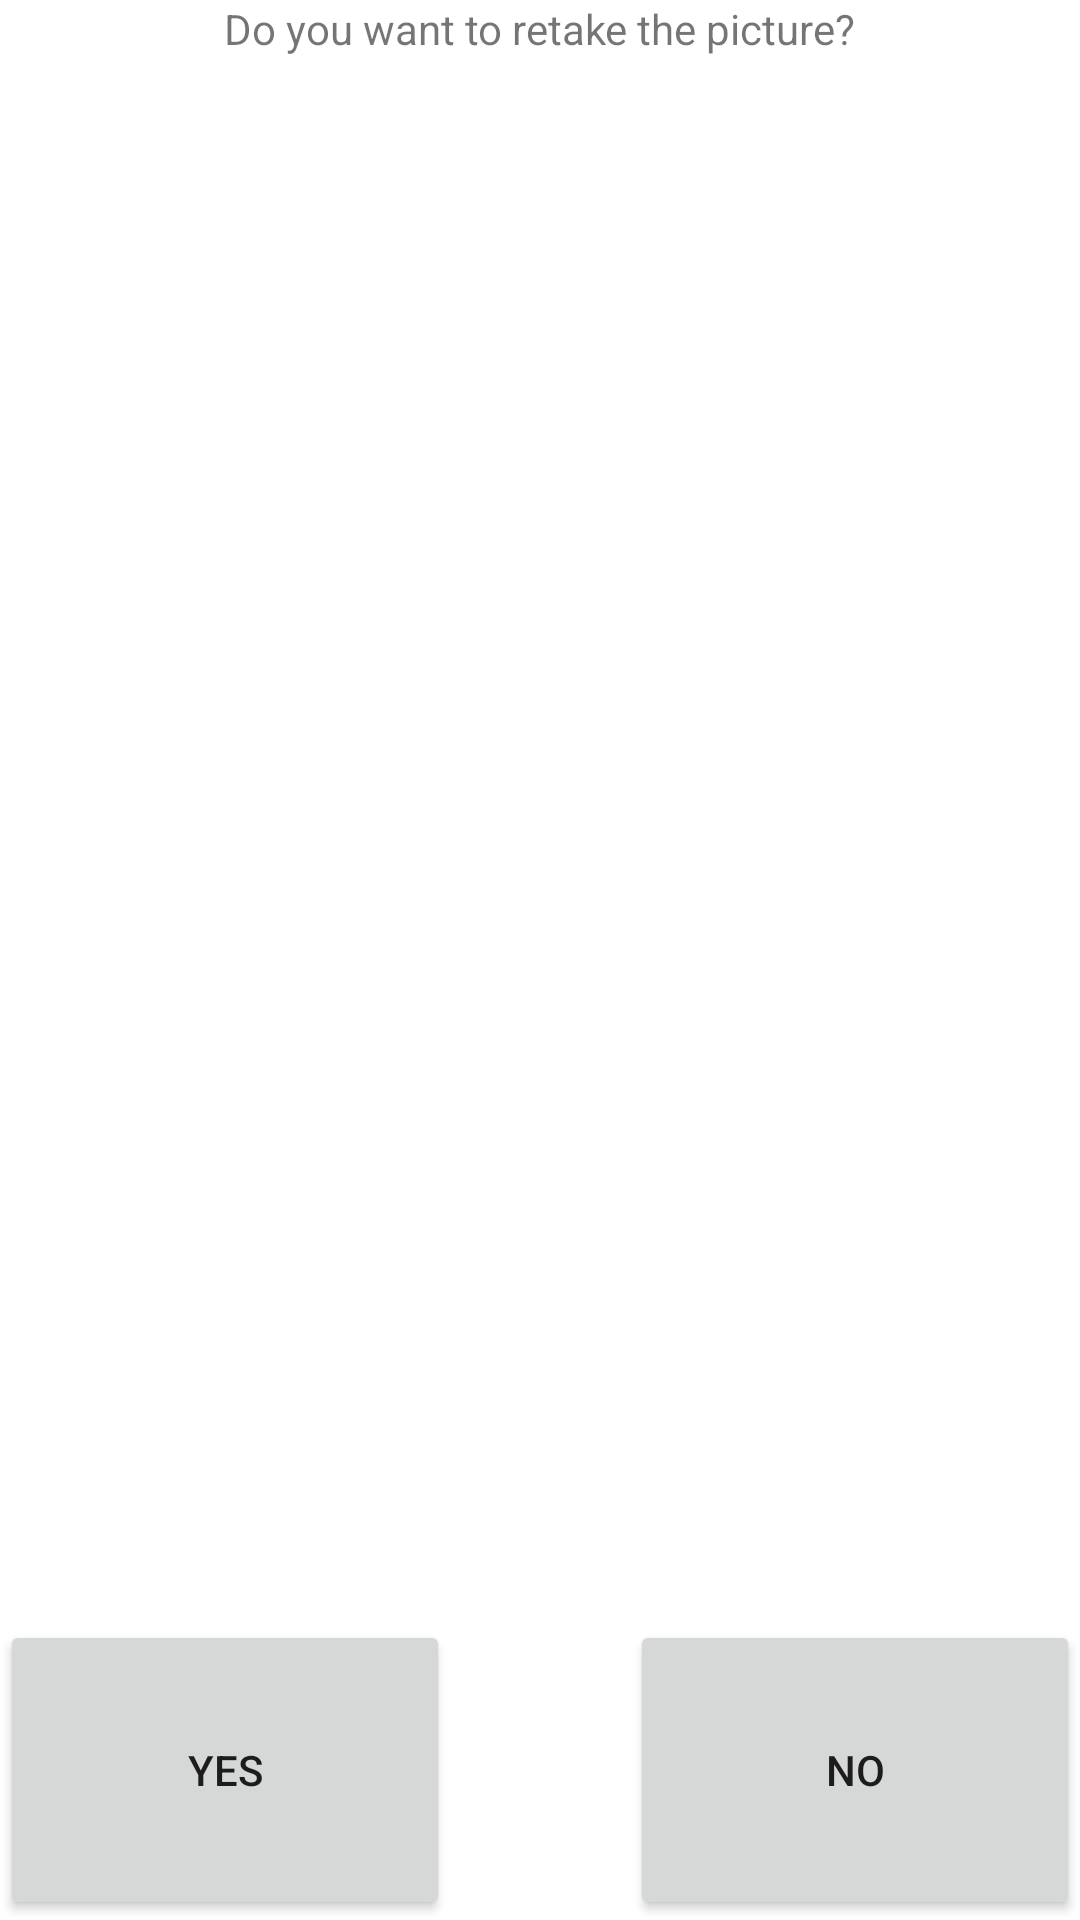

Reconstruct the res/layout file that produces this screen, plus the resources it refers to.
<!-- AndroidManifest.xml: application theme Theme.CO2myGroceries -->
<!-- res/layout/activity_show_picture.xml -->
<?xml version="1.0" encoding="utf-8"?>
<RelativeLayout xmlns:android="http://schemas.android.com/apk/res/android"
    xmlns:app="http://schemas.android.com/apk/res-auto"
    xmlns:tools="http://schemas.android.com/tools"
    android:layout_width="match_parent"
    android:layout_height="match_parent"
    tools:context=".Show_Pictures">


    <ImageView
        android:id="@+id/imageView"
        android:layout_width="wrap_content"
        android:layout_height="wrap_content"
        android:layout_centerInParent="true" />

    <TextView
        android:id="@+id/UserQuestion"
        android:layout_width="wrap_content"
        android:layout_height="wrap_content"
        android:layout_alignParentTop="true"
        android:layout_centerInParent="true"
        android:text="Do you want to retake the picture?" />

    <Button
        android:id="@+id/UserQuestionYes"
        android:layout_width="150dp"
        android:layout_height="100dp"
        android:layout_alignBottom="@id/UserQuestionYes"
        android:layout_alignParentLeft="true"
        android:layout_alignParentBottom="true"
        android:layout_marginBottom="0dp"
        android:text="Yes"
        app:layout_constraintTop_toBottomOf="@+id/UserQuestion" />

    <Button
        android:id="@+id/UserQuestionNo"
        android:layout_width="150dp"
        android:layout_height="100dp"
        android:layout_alignBottom="@id/UserQuestionNo"
        android:layout_alignParentRight="true"
        android:layout_alignParentBottom="true"
        android:text="No" />
</RelativeLayout>
<!-- resources referenced by this layout -->
<resources>
  <style name="Theme.CO2myGroceries" parent="Theme.MaterialComponents.DayNight.DarkActionBar">
          
          <item name="colorPrimary">@color/purple_500</item>
          <item name="colorPrimaryVariant">@color/purple_700</item>
          <item name="colorOnPrimary">@color/white</item>
          
          <item name="colorSecondary">@color/teal_200</item>
          <item name="colorSecondaryVariant">@color/teal_700</item>
          <item name="colorOnSecondary">@color/black</item>
          
          <item name="android:statusBarColor" tools:targetApi="l">?attr/colorPrimaryVariant</item>
          
      </style>
  <!-- not gathered from this repository: default colours our renderer supplied (Android Studio template values) -->
  <color name="purple_500">#FF6200EE</color>
  <color name="purple_700">#FF3700B3</color>
  <color name="teal_200">#FF03DAC5</color>
  <color name="teal_700">#FF018786</color>
  <color name="black">#FF000000</color>
  <color name="white">#FFFFFFFF</color>
</resources>
